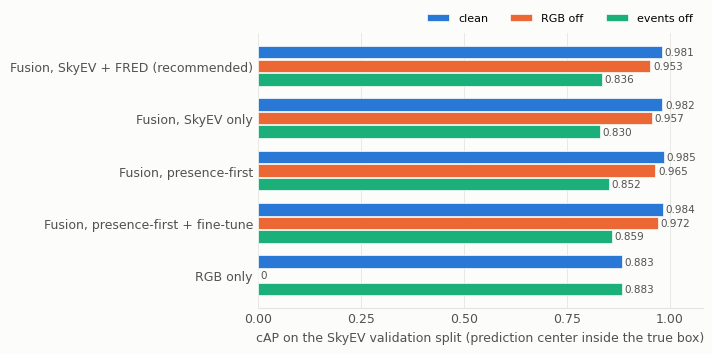

Source code (Python): (Note: this script raises an exception after producing the figure.)
"""Regenerate docs/model_comparison.png from the numbers in README.md.

usage (repo root): python docs/plot_models.py
"""

from pathlib import Path

import matplotlib
import matplotlib.pyplot as plt
import numpy as np

matplotlib.use("Agg")

MODELS = [  # name, cAP clean, cAP RGB off, cAP events off (SkyEV val, 1280x736)
    ("Fusion, SkyEV + FRED (recommended)", 0.981, 0.953, 0.836),
    ("Fusion, SkyEV only", 0.982, 0.957, 0.830),
    ("Fusion, presence-first", 0.985, 0.965, 0.852),
    ("Fusion, presence-first + fine-tune", 0.984, 0.972, 0.859),
    ("RGB only", 0.883, 0.0, 0.883),
]
SERIES = [("clean", "#2a78d6"), ("RGB off", "#eb6834"), ("events off", "#1baf7a")]
SURFACE, INK, INK2, GRID = "#fcfcfb", "#0b0b0b", "#52514e", "#e6e5e1"


def main():
    plt.rcParams.update({"font.family": "DejaVu Sans", "font.size": 9})
    fig, ax = plt.subplots(figsize=(7.2, 3.6), dpi=200)
    fig.patch.set_facecolor(SURFACE)
    ax.set_facecolor(SURFACE)
    n, k = len(MODELS), len(SERIES)
    h = 0.24
    y0 = np.arange(n)[::-1] * 1.0
    for j, (label, color) in enumerate(SERIES):
        ys = y0 + (1 - j) * (h + 0.02)
        vals = [m[1 + j] for m in MODELS]
        ax.barh(ys, vals, height=h, color=color, label=label, edgecolor=SURFACE, linewidth=0.5)
        for y, v in zip(ys, vals):
            ax.text(v + 0.006 if v > 0 else 0.006, y, f"{v:.3f}" if v > 0 else "0", va="center", ha="left", fontsize=7.5, color=INK2)
    ax.set_yticks(y0)
    ax.set_yticklabels([m[0] for m in MODELS], color=INK)
    ax.set_xlim(0, 1.08)
    ax.set_xticks([0, 0.25, 0.5, 0.75, 1.0])
    ax.set_xlabel("cAP on the SkyEV validation split (prediction center inside the true box)", color=INK2)
    ax.xaxis.grid(True, color=GRID, linewidth=0.6)
    ax.set_axisbelow(True)
    for s in ("top", "right", "left"):
        ax.spines[s].set_visible(False)
    ax.spines["bottom"].set_color(GRID)
    ax.tick_params(axis="both", length=0, colors=INK2)
    ax.legend(loc="lower right", frameon=False, ncol=3, bbox_to_anchor=(1.0, 1.0), fontsize=8)
    fig.tight_layout()
    out = Path(__file__).with_name("model_comparison.png")
    fig.savefig(out, facecolor=SURFACE)
    print(f"written {out}")


if __name__ == "__main__":
    main()
